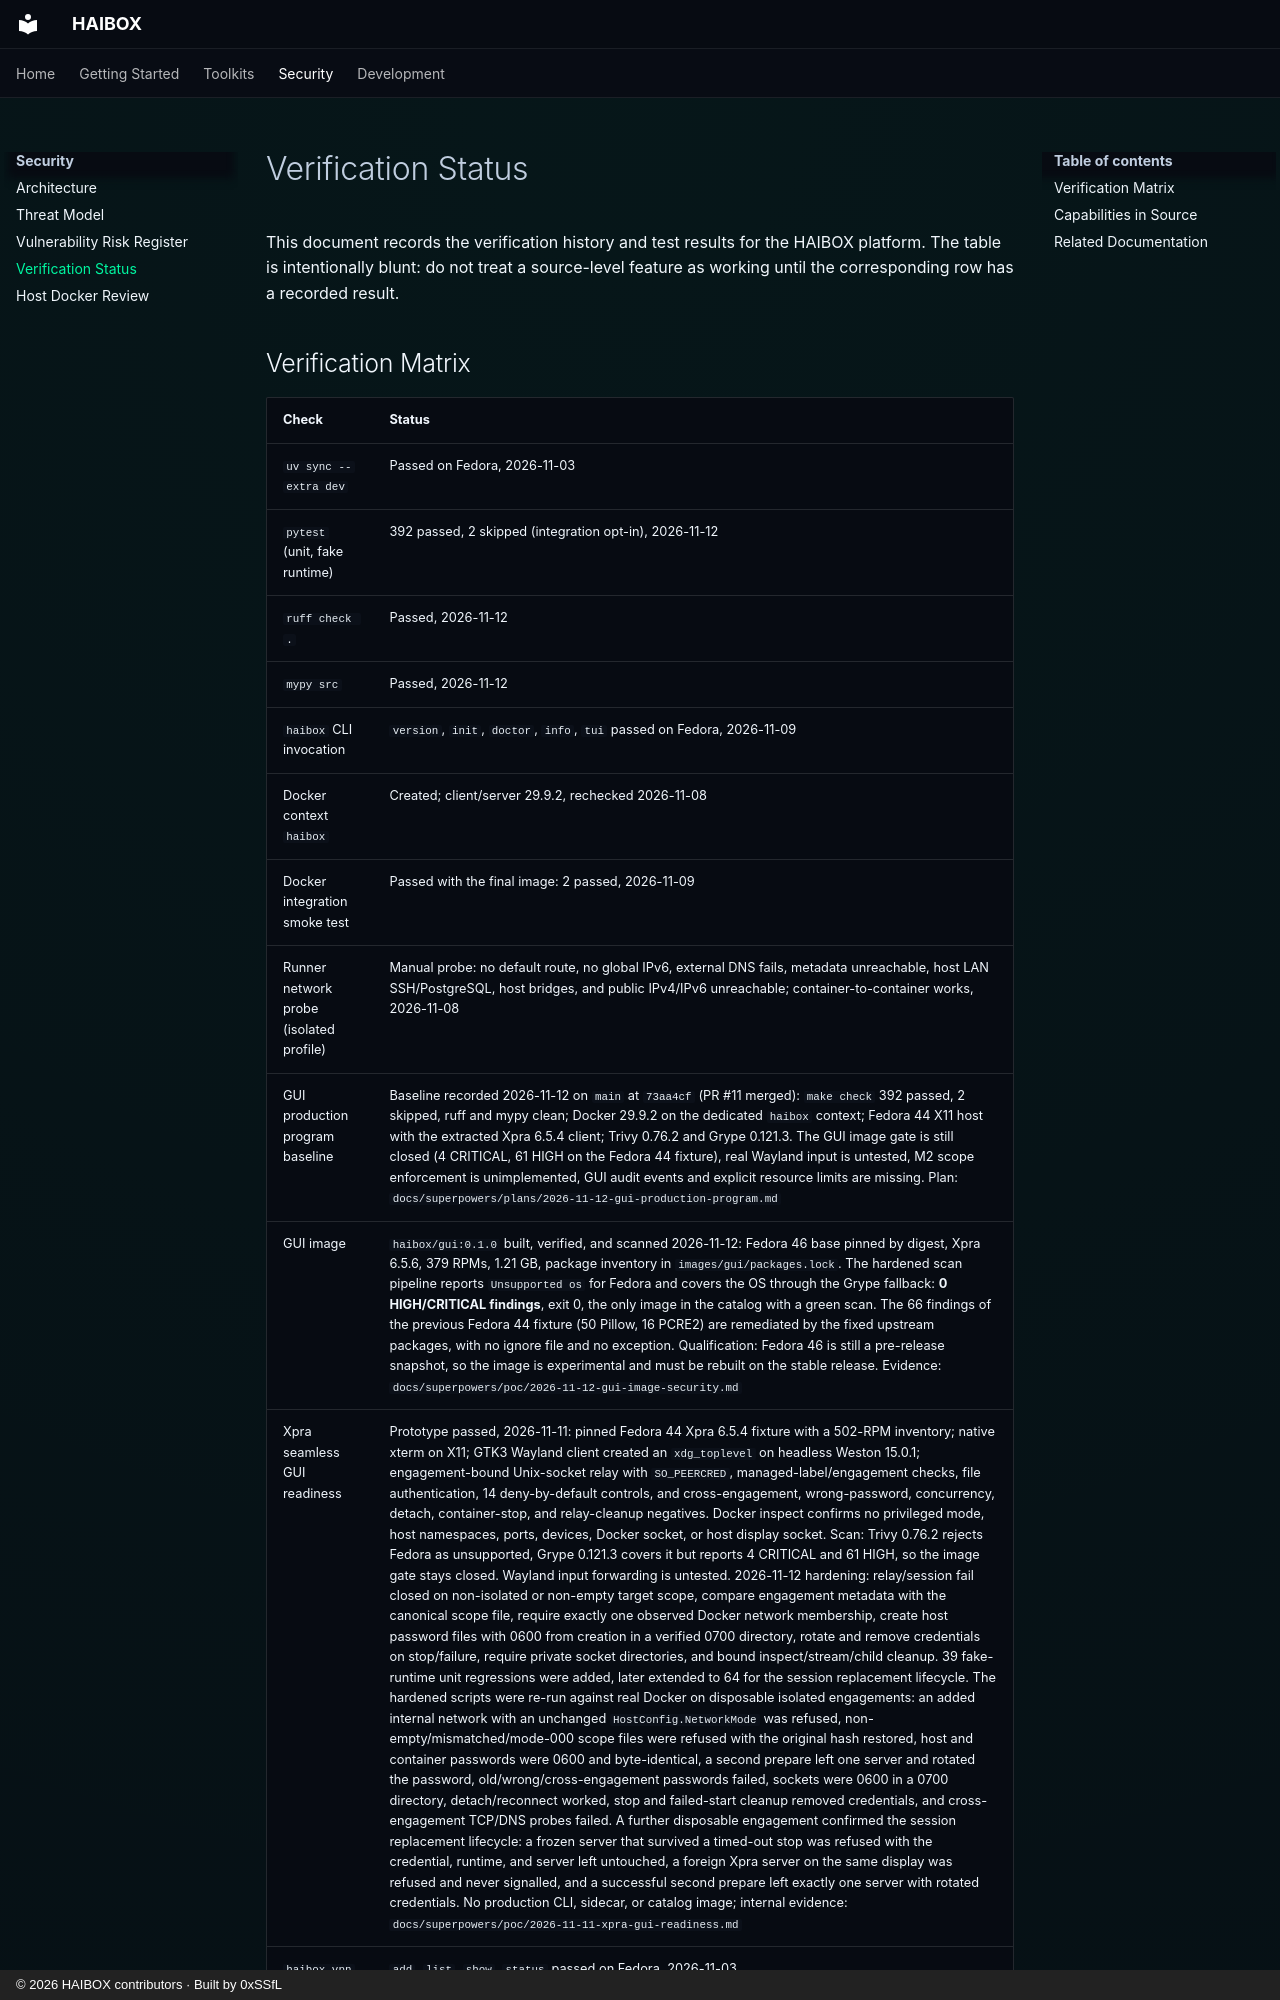

repository: 0xSSfL/haibox · page: verification-status/index.html · generator: mkdocs · copyright: © 2026 HAIBOX contributors · Built by 0xSSfL

# Verification Status

This document records the verification history and test results for the HAIBOX
platform. The table is intentionally blunt: do not treat a source-level feature
as working until the corresponding row has a recorded result.
